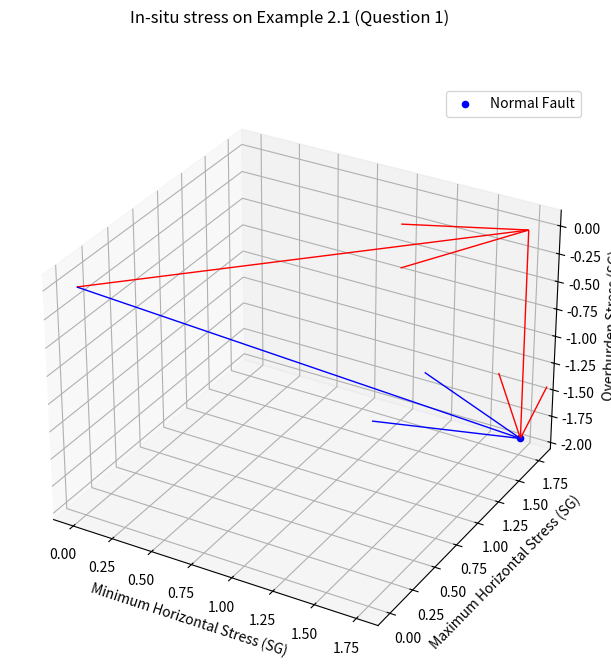

This figure's Python source:
import matplotlib.pyplot as plt

fig = plt.figure()
fig.set_size_inches(7.5, 7.5)
fig.suptitle("In-situ stress on Example 2.1 (Question 1)")
ax = fig.add_subplot(projection='3d')

# STRIKE-SLIP STRESS STATE
# vertical stress
sigma_v = 1.92 * -1 # acuan stress vertical ke bawah
                    ## karena batuan mengalami kompaksi

# horizontal stress
sigma_h_min = 1.75
sigma_h_max = 1.77

# add scatter (dot) plot into every single sigma
## to get the geological stress state
ax.quiver(0, 0, 0, sigma_h_min, sigma_h_max, 0, color="r", linewidths=1)
ax.quiver(sigma_h_min, sigma_h_max, 0, 0, 0, sigma_v, color="r", linewidths=1)

ax.scatter(sigma_h_min, sigma_h_max, sigma_v, label="Normal Fault", color="b")
ax.quiver(0, 0, 0, sigma_h_min, sigma_h_max, sigma_v, color="b", linewidths=1)

ax.set_xlabel('Minimum Horizontal Stress (SG)')
ax.set_ylabel('Maximum Horizontal Stress (SG)')
ax.set_zlabel('Overburden Stress (SG)')

ax.legend()

plt.show()